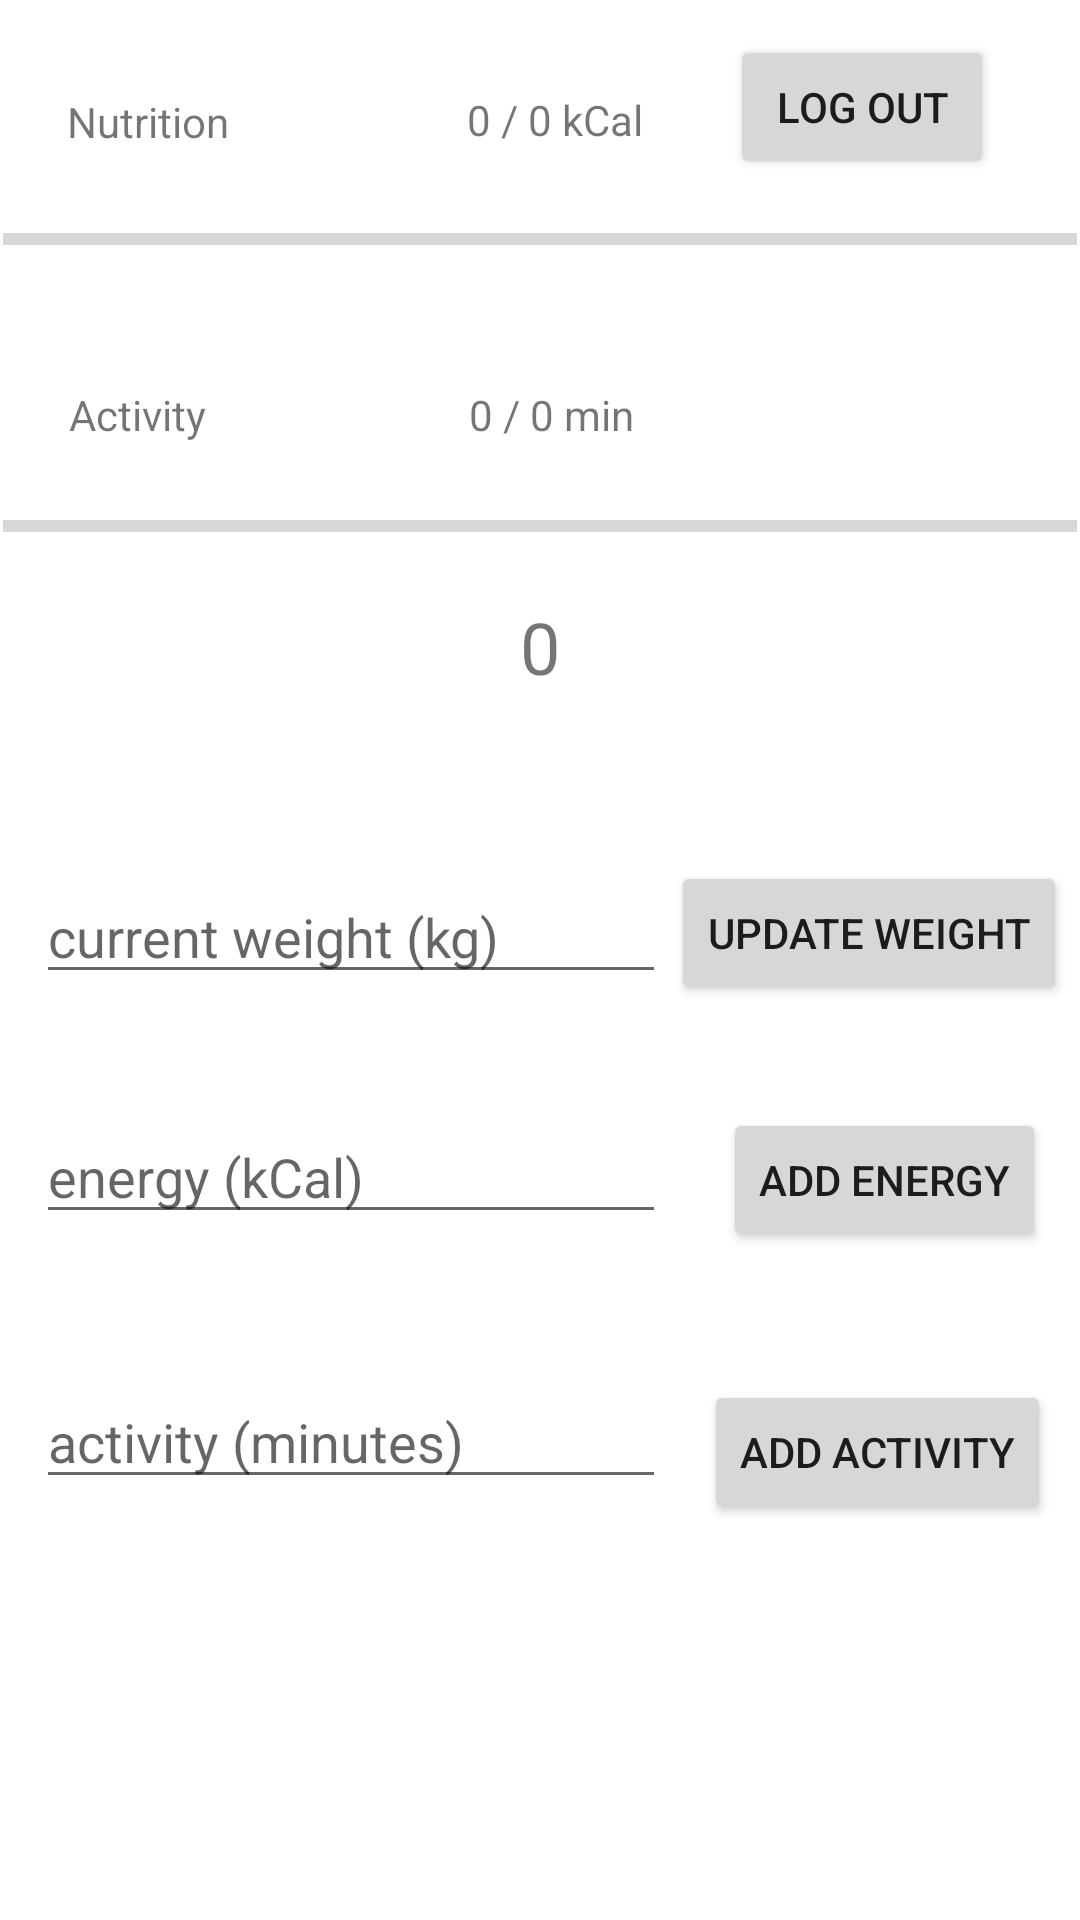

Produce the Android XML layout that renders to this screen, including the resource entries it uses.
<!-- AndroidManifest.xml: application theme Theme.ObjectProject -->
<!-- res/layout/fragment_homepage.xml -->
<?xml version="1.0" encoding="utf-8"?>

<androidx.constraintlayout.widget.ConstraintLayout
    xmlns:android="http://schemas.android.com/apk/res/android"
    xmlns:app="http://schemas.android.com/apk/res-auto"
    xmlns:tools="http://schemas.android.com/tools"
    android:layout_width="match_parent"
    android:layout_height="match_parent">

    <ProgressBar
        android:id="@+id/homepage_nutritionProgressBar"
        style="?android:attr/progressBarStyleHorizontal"
        android:layout_width="358dp"
        android:layout_height="17dp"
        app:layout_constraintBottom_toBottomOf="parent"
        app:layout_constraintEnd_toEndOf="parent"
        app:layout_constraintHorizontal_bias="0.49"
        app:layout_constraintStart_toStartOf="parent"
        app:layout_constraintTop_toBottomOf="@+id/textView18"
        app:layout_constraintVertical_bias="0.037" />

    <ProgressBar
        android:id="@+id/homepage_activityProgressBar"
        style="?android:attr/progressBarStyleHorizontal"
        android:layout_width="358dp"
        android:layout_height="17dp"
        app:layout_constraintBottom_toBottomOf="parent"
        app:layout_constraintEnd_toEndOf="parent"
        app:layout_constraintHorizontal_bias="0.49"
        app:layout_constraintStart_toStartOf="parent"
        app:layout_constraintTop_toBottomOf="@+id/textView19"
        app:layout_constraintVertical_bias="0.041" />

    <EditText
        android:id="@+id/homepage_weightInput"
        android:layout_width="wrap_content"
        android:layout_height="wrap_content"
        android:ems="10"
        android:hint="current weight (kg)"
        android:inputType="textPersonName"
        app:layout_constraintBottom_toBottomOf="parent"
        app:layout_constraintEnd_toEndOf="parent"
        app:layout_constraintHorizontal_bias="0.079"
        app:layout_constraintStart_toStartOf="parent"
        app:layout_constraintTop_toBottomOf="@+id/homepage_errorText"
        app:layout_constraintVertical_bias="0.068" />

    <EditText
        android:id="@+id/homepage_energyInput"
        android:layout_width="wrap_content"
        android:layout_height="wrap_content"
        android:ems="10"
        android:hint="energy (kCal)"
        android:inputType="textPersonName"
        app:layout_constraintBottom_toBottomOf="parent"
        app:layout_constraintEnd_toEndOf="parent"
        app:layout_constraintHorizontal_bias="0.079"
        app:layout_constraintStart_toStartOf="parent"
        app:layout_constraintTop_toBottomOf="@+id/homepage_weightInput"
        app:layout_constraintVertical_bias="0.145" />

    <EditText
        android:id="@+id/homepage_activityInput"
        android:layout_width="wrap_content"
        android:layout_height="wrap_content"
        android:ems="10"
        android:hint="activity (minutes)"
        android:inputType="textPersonName"
        app:layout_constraintBottom_toBottomOf="parent"
        app:layout_constraintEnd_toEndOf="parent"
        app:layout_constraintHorizontal_bias="0.079"
        app:layout_constraintStart_toStartOf="parent"
        app:layout_constraintTop_toBottomOf="@+id/homepage_energyInput"
        app:layout_constraintVertical_bias="0.251" />

    <TextView
        android:id="@+id/textView18"
        android:layout_width="wrap_content"
        android:layout_height="wrap_content"
        android:text="Nutrition"
        app:layout_constraintBottom_toBottomOf="parent"
        app:layout_constraintEnd_toEndOf="parent"
        app:layout_constraintHorizontal_bias="0.073"
        app:layout_constraintStart_toStartOf="parent"
        app:layout_constraintTop_toTopOf="parent"
        app:layout_constraintVertical_bias="0.05" />

    <TextView
        android:id="@+id/textView19"
        android:layout_width="wrap_content"
        android:layout_height="wrap_content"
        android:text="Activity"
        app:layout_constraintBottom_toBottomOf="parent"
        app:layout_constraintEnd_toEndOf="parent"
        app:layout_constraintHorizontal_bias="0.073"
        app:layout_constraintStart_toStartOf="parent"
        app:layout_constraintTop_toBottomOf="@+id/homepage_nutritionProgressBar"
        app:layout_constraintVertical_bias="0.076" />

    <TextView
        android:id="@+id/homepage_activityGoalText"
        android:layout_width="wrap_content"
        android:layout_height="wrap_content"
        android:text="0 / 0 min"
        app:layout_constraintBottom_toBottomOf="parent"
        app:layout_constraintEnd_toEndOf="parent"
        app:layout_constraintHorizontal_bias="0.371"
        app:layout_constraintStart_toEndOf="@+id/textView19"
        app:layout_constraintTop_toBottomOf="@+id/homepage_nutritionProgressBar"
        app:layout_constraintVertical_bias="0.076" />

    <TextView
        android:id="@+id/homepage_foodGoalText"
        android:layout_width="wrap_content"
        android:layout_height="wrap_content"
        android:text="0 / 0 kCal"
        app:layout_constraintBottom_toBottomOf="parent"
        app:layout_constraintEnd_toEndOf="parent"
        app:layout_constraintHorizontal_bias="0.352"
        app:layout_constraintStart_toEndOf="@+id/textView18"
        app:layout_constraintTop_toTopOf="parent"
        app:layout_constraintVertical_bias="0.049" />

    <TextView
        android:id="@+id/homepage_weightText"
        android:layout_width="wrap_content"
        android:layout_height="wrap_content"
        android:text="0"
        android:textSize="24sp"
        app:layout_constraintBottom_toBottomOf="parent"
        app:layout_constraintEnd_toEndOf="parent"
        app:layout_constraintStart_toStartOf="parent"
        app:layout_constraintTop_toBottomOf="@+id/homepage_activityProgressBar"
        app:layout_constraintVertical_bias="0.036" />

    <TextView
        android:id="@+id/homepage_errorText"
        android:layout_width="wrap_content"
        android:layout_height="wrap_content"
        android:textColor="@android:color/holo_red_light"
        app:layout_constraintBottom_toBottomOf="parent"
        app:layout_constraintEnd_toEndOf="parent"
        app:layout_constraintStart_toStartOf="parent"
        app:layout_constraintTop_toBottomOf="@+id/homepage_weightText"
        app:layout_constraintVertical_bias="0.043" />

    <Button
        android:id="@+id/homepage_updateWeightButton"
        android:layout_width="wrap_content"
        android:layout_height="wrap_content"
        android:text="Update weight"
        app:layout_constraintBottom_toBottomOf="parent"
        app:layout_constraintEnd_toEndOf="parent"
        app:layout_constraintHorizontal_bias="0.3"
        app:layout_constraintStart_toEndOf="@+id/homepage_weightInput"
        app:layout_constraintTop_toBottomOf="@+id/homepage_errorText"
        app:layout_constraintVertical_bias="0.061" />

    <Button
        android:id="@+id/homepage_addEnergyButton"
        android:layout_width="wrap_content"
        android:layout_height="wrap_content"
        android:text="Add energy"
        app:layout_constraintBottom_toBottomOf="parent"
        app:layout_constraintEnd_toEndOf="parent"
        app:layout_constraintHorizontal_bias="0.631"
        app:layout_constraintStart_toEndOf="@+id/homepage_energyInput"
        app:layout_constraintTop_toBottomOf="@+id/homepage_updateWeightButton"
        app:layout_constraintVertical_bias="0.134" />

    <Button
        android:id="@+id/homepage_addActivityButton"
        android:layout_width="wrap_content"
        android:layout_height="wrap_content"
        android:text="Add activity"
        app:layout_constraintBottom_toBottomOf="parent"
        app:layout_constraintEnd_toEndOf="parent"
        app:layout_constraintHorizontal_bias="0.562"
        app:layout_constraintStart_toEndOf="@+id/homepage_activityInput"
        app:layout_constraintTop_toBottomOf="@+id/homepage_addEnergyButton"
        app:layout_constraintVertical_bias="0.244" />

    <Button
        android:id="@+id/homepage_logoutButton"
        android:layout_width="wrap_content"
        android:layout_height="wrap_content"
        android:text="Log out"
        app:layout_constraintBottom_toTopOf="@+id/homepage_nutritionProgressBar"
        app:layout_constraintEnd_toEndOf="parent"
        app:layout_constraintStart_toEndOf="@+id/homepage_foodGoalText"
        app:layout_constraintTop_toTopOf="parent" />

</androidx.constraintlayout.widget.ConstraintLayout>
<!-- resources referenced by this layout -->
<resources>
  <style name="Theme.ObjectProject" parent="Theme.MaterialComponents.DayNight.NoActionBar">
          
          <item name="colorPrimary">@color/purple_500</item>
          <item name="colorPrimaryVariant">@color/purple_700</item>
          <item name="colorOnPrimary">@color/white</item>
          
          <item name="colorSecondary">@color/teal_200</item>
          <item name="colorSecondaryVariant">@color/teal_700</item>
          <item name="colorOnSecondary">@color/black</item>
          
          <item name="android:statusBarColor" tools:targetApi="l">?attr/colorPrimaryVariant</item>
          
      </style>
  <!-- not gathered from this repository: default colours our renderer supplied (Android Studio template values) -->
  <color name="purple_500">#FF6200EE</color>
  <color name="purple_700">#FF3700B3</color>
  <color name="teal_200">#FF03DAC5</color>
  <color name="teal_700">#FF018786</color>
  <color name="black">#FF000000</color>
  <color name="white">#FFFFFFFF</color>
</resources>
